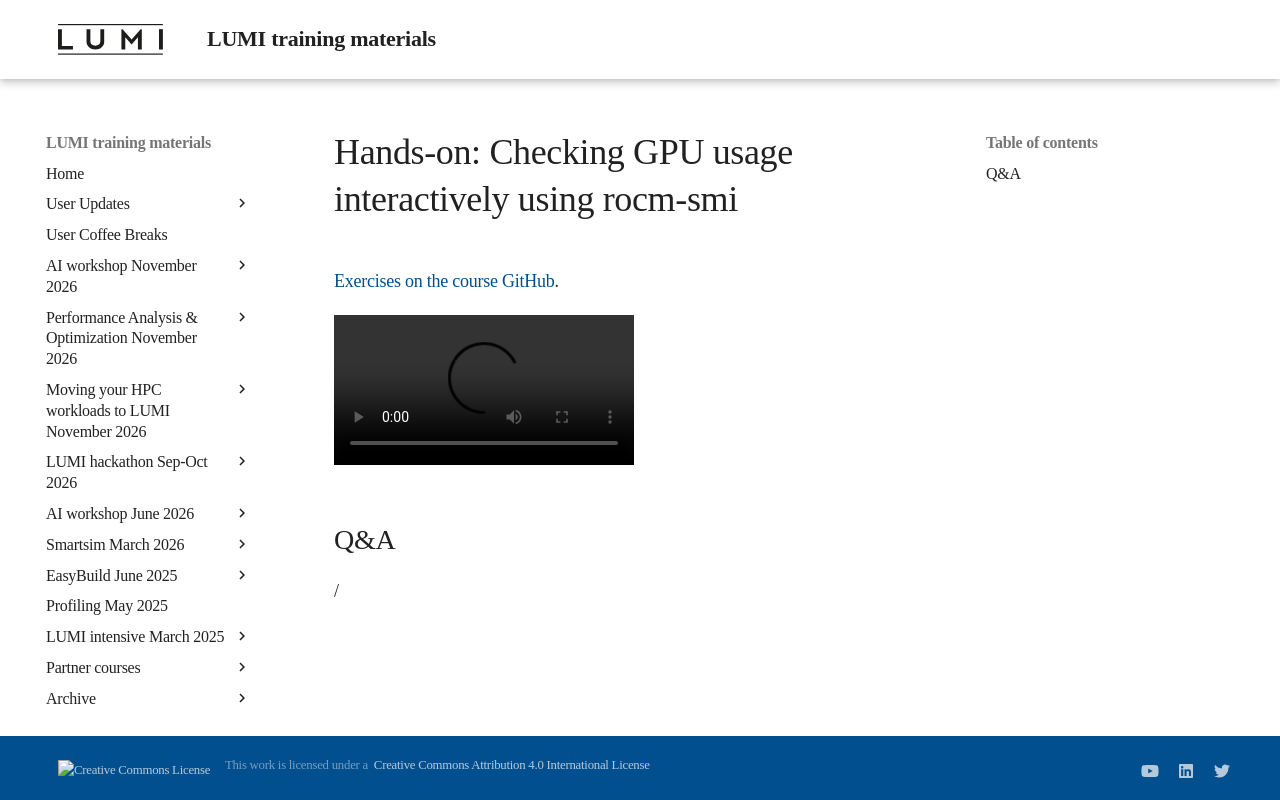

repository: Lumi-supercomputer/LUMI-training-materials · page: ai-20250527/E04_CheckingGPU/index.html · generator: mkdocs

# Hands-on: Checking GPU usage interactively using rocm-smi

[Exercises on the course GitHub](https://github.com/Lumi-supercomputer/Getting_Started_with_AI_workshop/tree/ai-20250527/04_Understanding_GPU_activity_and_checking_jobs).

<!--
[Exercises on the course GitHub](https://github.com/Lumi-supercomputer/Getting_Started_with_AI_workshop/tree/main/04_Understanding_GPU_activity_and_checking_jobs).
-->

<!--
A video recording of the discussion of the solution will follow.
-->

<video src="https://462000265.lumidata.eu/ai-20250527/recordings/E04_CheckingGPU.mp4" controls="controls"></video>


## Q&A

/
